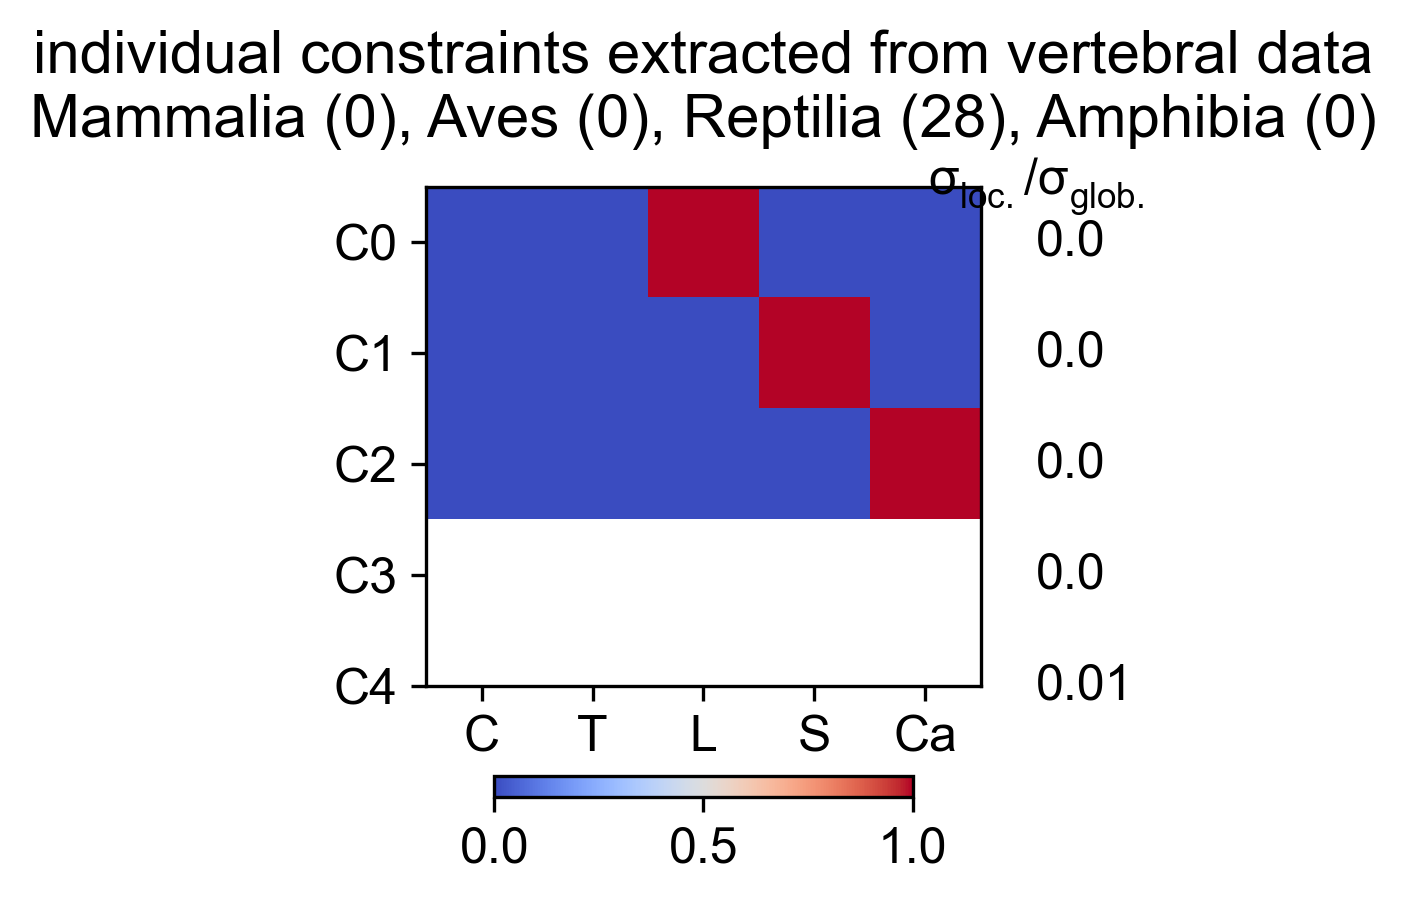

The table this chart was drawn from, first rows:
Cervical, Thoracic, Lumbar, Sacral, Caudal, varianceRatio
1, 0, 0, 0, 0, 0.0003164
0, 1, 0, 0, 0, 0.000237
0, 0, 1, 0, 0, 0.0002366
0, 0, 0, 1, 0, 0.0001943
0, 0, 0, 0, 1, 0.009964
